Labelled photos from "final_split", an image-classification folder in FadhliRajwaa/retinopaty-diabetic. The possible labels are: mild diabetic retinopathy, moderate diabetic retinopathy, proliferate DR, severe diabetic retinopathy.

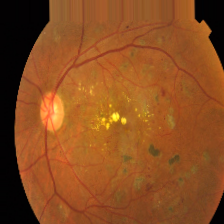
Label: severe diabetic retinopathy

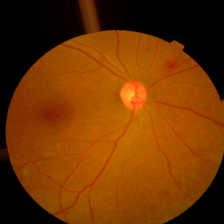
Label: moderate diabetic retinopathy

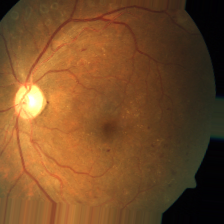
Label: proliferate DR

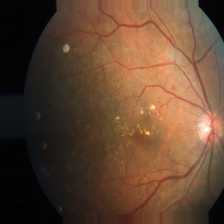
Label: moderate diabetic retinopathy

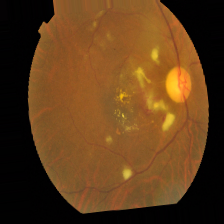
Label: proliferate DR

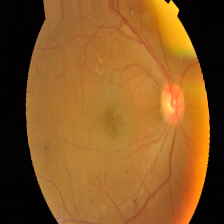
Label: mild diabetic retinopathy
